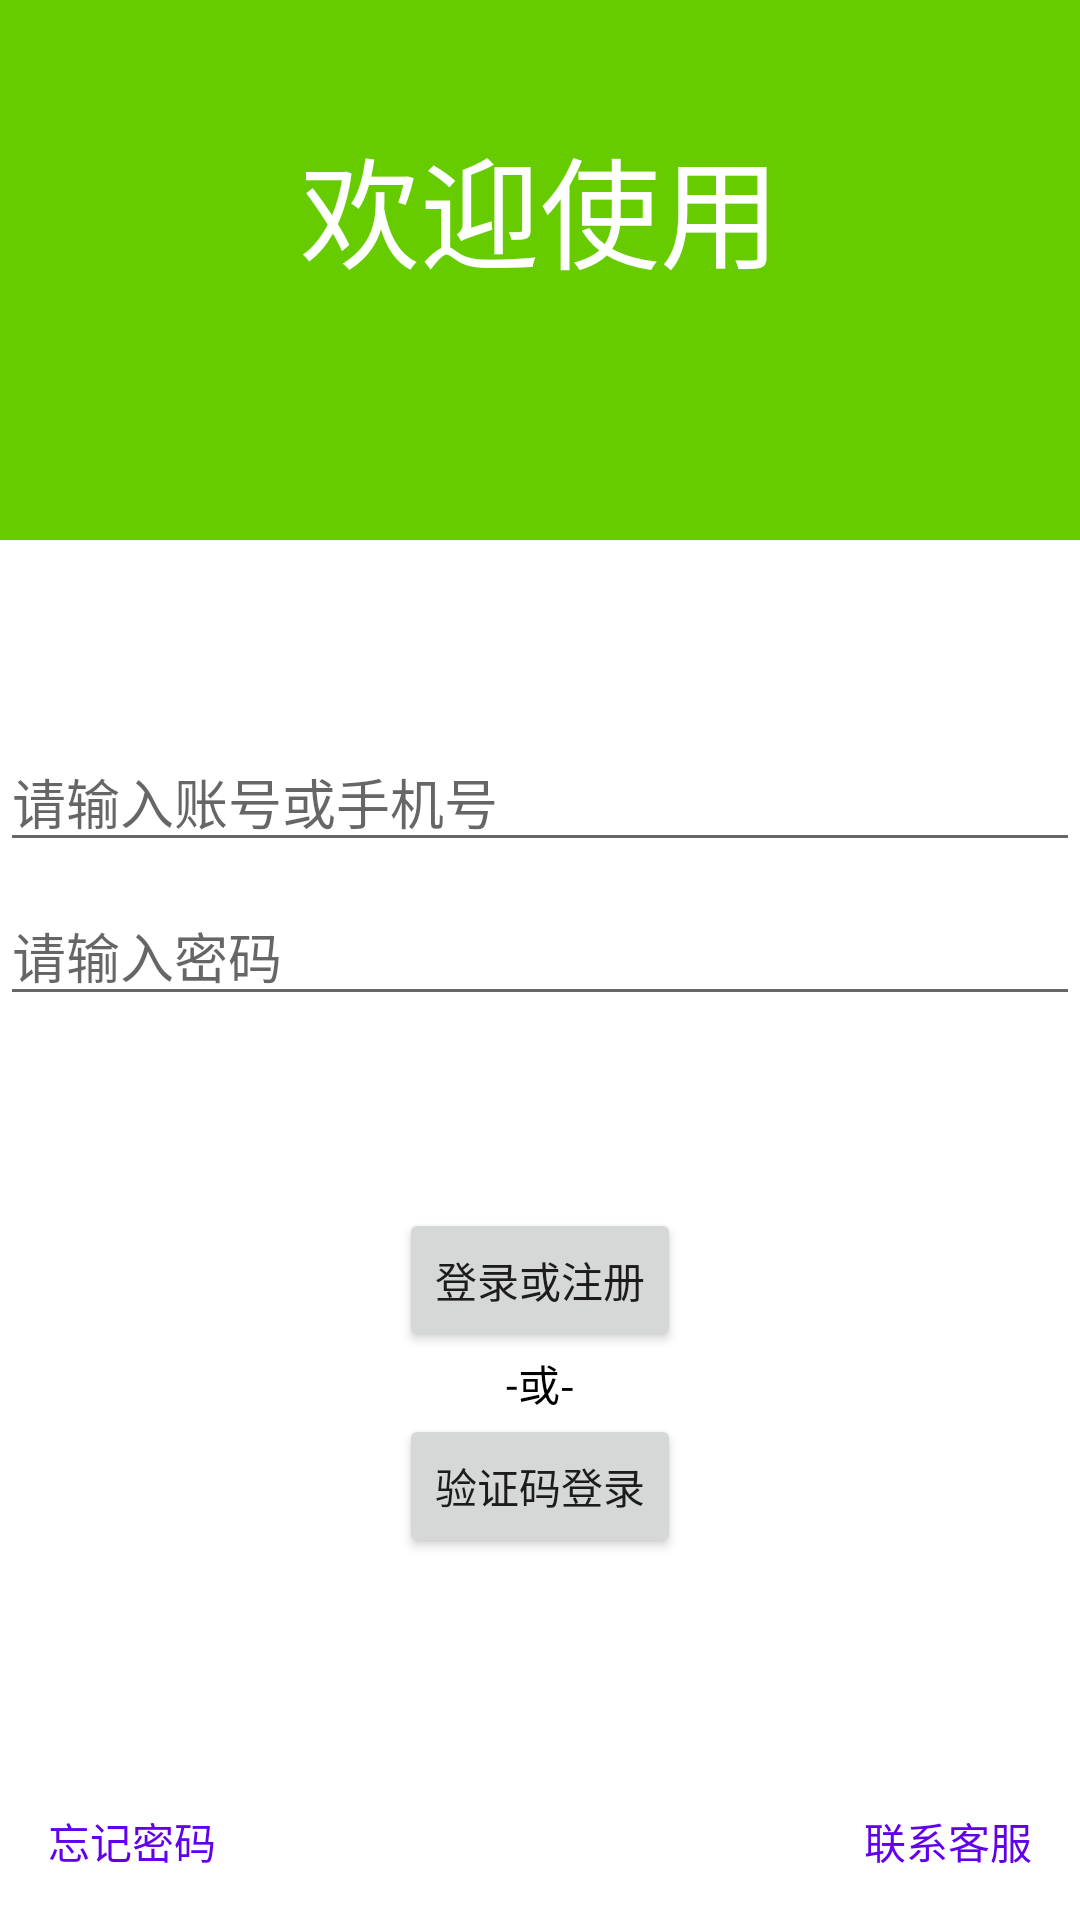

Here is an Android app screen rendered from its layout file. Give the layout XML and the strings, colors and styles it references.
<!-- AndroidManifest.xml: application theme Theme.MerchantApp -->
<!-- res/layout/activity_login.xml -->
<?xml version="1.0" encoding="utf-8"?>
<androidx.constraintlayout.widget.ConstraintLayout xmlns:android="http://schemas.android.com/apk/res/android"
    xmlns:app="http://schemas.android.com/apk/res-auto"
    xmlns:tools="http://schemas.android.com/tools"
    android:id="@+id/container"
    android:layout_width="match_parent"
    android:layout_height="match_parent"
    android:paddingLeft="@dimen/activity_horizontal_margin"
    android:paddingTop="@dimen/activity_vertical_margin"
    android:paddingRight="@dimen/activity_horizontal_margin"
    android:paddingBottom="@dimen/activity_vertical_margin"
    tools:context=".ui.login.LoginActivity">

    
    <View
        android:id="@+id/background_container"
        android:layout_width="match_parent"
        android:layout_height="180dp"
        android:background="@color/green_heavy"
        app:layout_constraintTop_toTopOf="parent"/>

    
    <TextView
        android:id="@+id/welcome_text"
        android:layout_width="wrap_content"
        android:layout_height="wrap_content"
        android:text="欢迎使用"
        android:textSize="40sp"
        android:textColor="@android:color/white"
        android:layout_marginTop="40dp"
        app:layout_constraintTop_toTopOf="@id/background_container"
        app:layout_constraintStart_toStartOf="parent"
        app:layout_constraintEnd_toEndOf="parent"/>

    
    <EditText
        android:id="@+id/username"
        android:layout_width="0dp"
        android:layout_height="wrap_content"
        android:layout_marginTop="64dp"
        android:hint="@string/prompt_account"
        android:inputType="text"
        android:selectAllOnFocus="true"
        app:layout_constraintEnd_toEndOf="parent"
        app:layout_constraintStart_toStartOf="parent"
        app:layout_constraintTop_toBottomOf="@id/background_container" />

    
    <EditText
        android:id="@+id/password"
        android:layout_width="0dp"
        android:layout_height="wrap_content"
        android:layout_marginTop="8dp"
        android:hint="@string/prompt_password"
        android:imeActionLabel="@string/action_sign_in_short"
        android:imeOptions="actionDone"
        android:inputType="textPassword"
        android:selectAllOnFocus="true"
        app:layout_constraintEnd_toEndOf="parent"
        app:layout_constraintStart_toStartOf="parent"
        app:layout_constraintTop_toBottomOf="@id/username" />

    
    <Button
        android:id="@+id/login"
        android:layout_width="wrap_content"
        android:layout_height="wrap_content"
        android:text="@string/action_sign_in"
        app:layout_constraintBottom_toTopOf="@id/line_or"
        app:layout_constraintEnd_toEndOf="parent"
        app:layout_constraintStart_toStartOf="parent"
        app:layout_constraintTop_toBottomOf="@id/password"
        app:layout_constraintVertical_bias="0.2"
        android:layout_marginTop="64dp"/>

    
    <TextView
        android:id="@+id/line_or"
        android:layout_width="wrap_content"
        android:layout_height="wrap_content"
        android:text="-或-"
        android:textSize="14sp"
        android:textColor="@android:color/black"
        app:layout_constraintTop_toBottomOf="@id/login"
        app:layout_constraintEnd_toEndOf="parent"
        app:layout_constraintStart_toStartOf="parent" />

    
    <Button
        android:id="@+id/phone_login_button"
        android:layout_width="wrap_content"
        android:layout_height="wrap_content"
        android:text="验证码登录"
        app:layout_constraintTop_toBottomOf="@id/line_or"
        app:layout_constraintEnd_toEndOf="parent"
        app:layout_constraintStart_toStartOf="parent" />

    
    <TextView
        android:id="@+id/forgot_password"
        android:layout_width="wrap_content"
        android:layout_height="wrap_content"
        android:text="忘记密码"
        android:textColor="@color/purple_500"
        android:textSize="14sp"
        android:layout_marginBottom="16dp"
        app:layout_constraintBottom_toBottomOf="parent"
        app:layout_constraintStart_toStartOf="parent"
        android:layout_marginLeft="16dp"/>

    
    <TextView
        android:id="@+id/contact_support"
        android:layout_width="wrap_content"
        android:layout_height="wrap_content"
        android:text="联系客服"
        android:textColor="@color/purple_500"
        android:textSize="14sp"
        android:layout_marginBottom="16dp"
        app:layout_constraintBottom_toBottomOf="parent"
        app:layout_constraintEnd_toEndOf="parent"
        android:layout_marginRight="16dp"/>

</androidx.constraintlayout.widget.ConstraintLayout>
<!-- resources referenced by this layout -->
<resources>
  <color name="green_heavy">#FF66cc00</color>
  <color name="purple_500">#FF6200EE</color>
  <string name="action_sign_in">登录或注册</string>
  <string name="action_sign_in_short">Sign in</string>
  <string name="prompt_account">请输入账号或手机号</string>
  <string name="prompt_password">请输入密码</string>
  <style name="Theme.MerchantApp" parent="Theme.MaterialComponents.DayNight.DarkActionBar">
          
          <item name="colorPrimary">@color/purple_500</item>
          <item name="colorPrimaryVariant">@color/purple_700</item>
          <item name="colorOnPrimary">@color/white</item>
          
          <item name="colorSecondary">@color/teal_200</item>
          <item name="colorSecondaryVariant">@color/teal_700</item>
          <item name="colorOnSecondary">@color/black</item>
          
          <item name="android:statusBarColor">?attr/colorPrimaryVariant</item>
          
      </style>
  <color name="purple_700">#FF3700B3</color>
  <color name="white">#FFFFFFFF</color>
  <color name="teal_200">#FF03DAC5</color>
  <color name="teal_700">#FF018786</color>
  <color name="black">#FF000000</color>
</resources>
